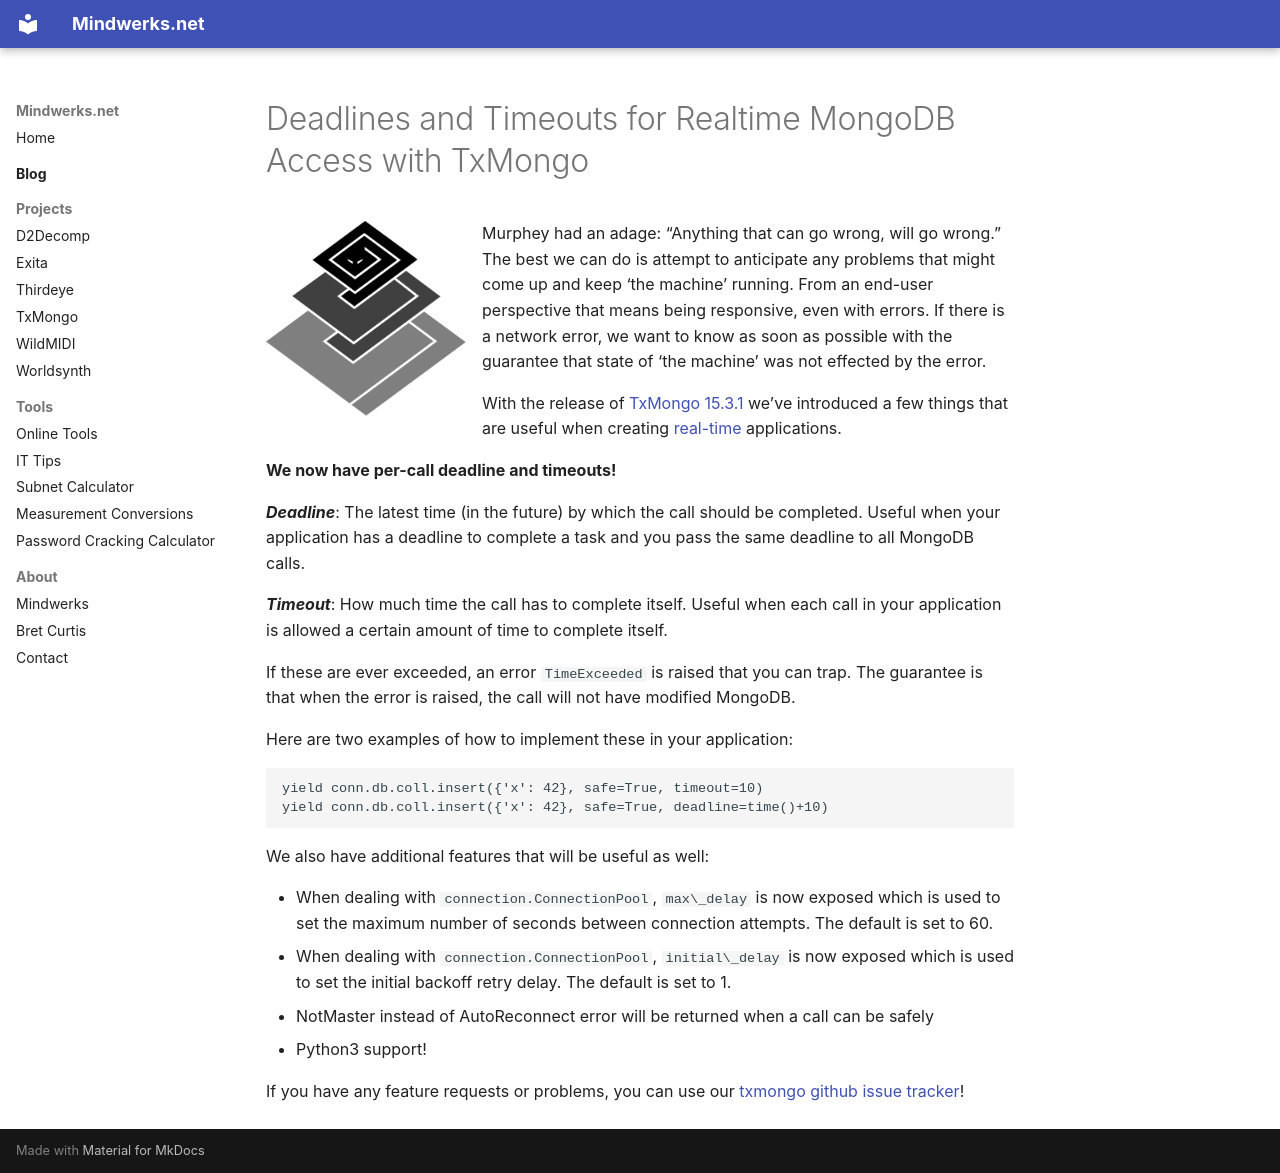

repository: psi29a/mindwerks.net · page: blog/posts/2015-11-06-deadlines-and-timeouts-for-realtime-mongodb-access-with-txmongo/index.html · generator: mkdocs

---
date: 2015-11-06
categories:
  - Python
  - Software
tags:
  - deadline
  - MongoDB
  - PyMongo
  - real-time
  - realtime
  - timeout
  - TxMongo
---

# Deadlines and Timeouts for Realtime MongoDB Access with TxMongo

![2000px-Twisted_Logo_(software).svg](../../assets/images/2014/12/2000px-Twisted_Logo_software.svg_.png){ align=left width="200" }

Murphey had an adage: “Anything that can go wrong, will go wrong.” The best we can do is attempt to anticipate any problems that might come up and keep ‘the machine’ running. From an end-user perspective that means being responsive, even with errors. If there is a network error, we want to know as soon as possible with the guarantee that state of ‘the machine’ was not effected by the error.

With the release of [TxMongo 15.3.1](https://pypi.python.org/pypi/txmongo/15.3.1) we’ve introduced a few things that are useful when creating [real-time](https://en.wikipedia.org/wiki/Real-time_computing#Near_real-time) applications.

**We now have per-call deadline and timeouts!**

***Deadline***: The latest time (in the future) by which the call should be completed. Useful when your application has a deadline to complete a task and you pass the same deadline to all MongoDB calls.

***Timeout***: How much time the call has to complete itself. Useful when each call in your application is allowed a certain amount of time to complete itself.

If these are ever exceeded, an error `TimeExceeded` is raised that you can trap. The guarantee is that when the error is raised, the call will not have modified MongoDB.

Here are two examples of how to implement these in your application:  

```
yield conn.db.coll.insert({'x': 42}, safe=True, timeout=10)
yield conn.db.coll.insert({'x': 42}, safe=True, deadline=time()+10)
```

We also have additional features that will be useful as well:

- When dealing with `connection.ConnectionPool`, `max\_delay` is now exposed which is used to set the maximum number of seconds between connection attempts. The default is set to 60.
- When dealing with `connection.ConnectionPool`, `initial\_delay` is now exposed which is used to set the initial backoff retry delay. The default is set to 1.
- NotMaster instead of AutoReconnect error will be returned when a call can be safely
- Python3 support!

If you have any feature requests or problems, you can use our [txmongo github issue tracker](https://github.com/twisted/txmongo/issues)!
